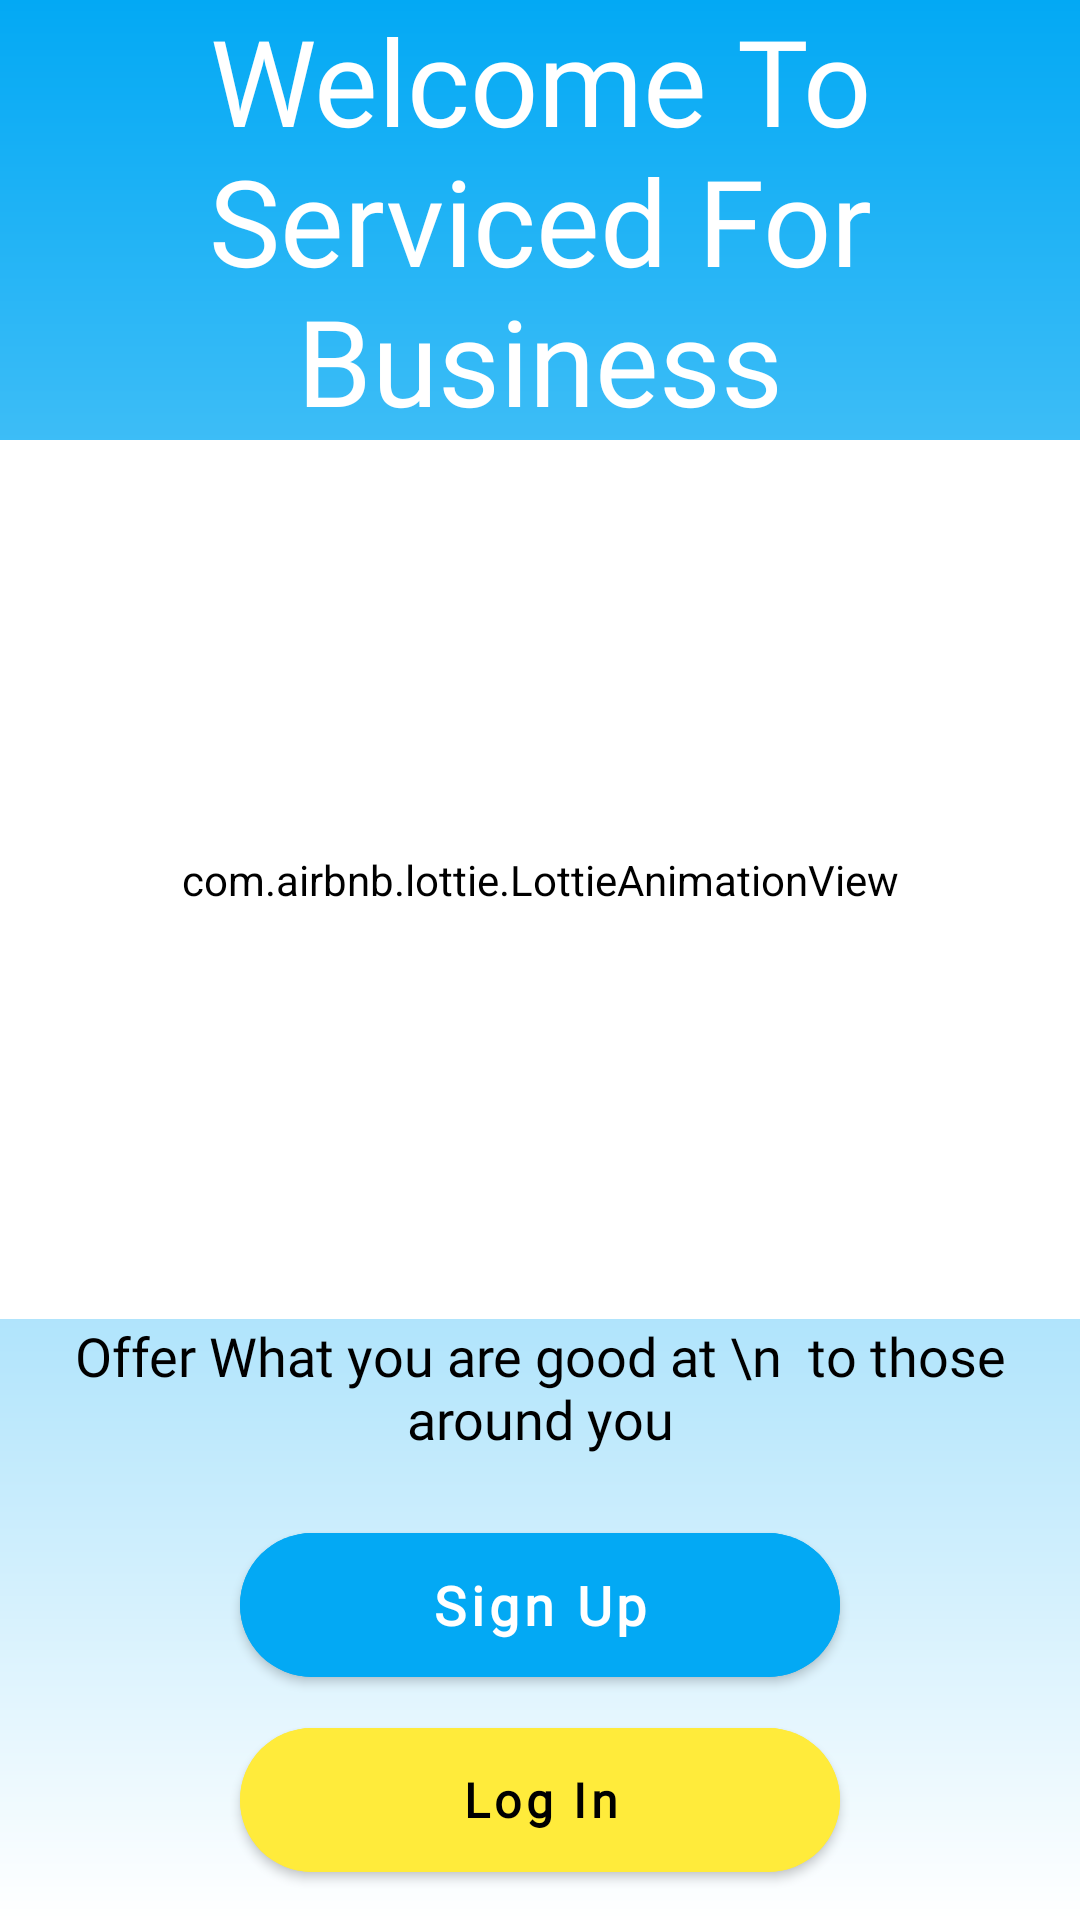

Android layout source for this screen:
<!-- AndroidManifest.xml: application theme Theme.ServicedForBusiness -->
<!-- res/layout/activity_start.xml -->
<?xml version="1.0" encoding="utf-8"?>
<androidx.constraintlayout.widget.ConstraintLayout xmlns:android="http://schemas.android.com/apk/res/android"
    xmlns:app="http://schemas.android.com/apk/res-auto"
    xmlns:tools="http://schemas.android.com/tools"
    android:layout_width="match_parent"
    android:background="@drawable/gradient_blue_bg"
    android:layout_height="match_parent"
    tools:context="com.gachugusville.servicedforbusiness.Genesis.StartActivity">

    <TextView
        android:id="@+id/textView"
        android:layout_width="match_parent"
        android:layout_height="wrap_content"
        android:layout_marginStart="30dp"
        android:layout_marginEnd="30dp"
        android:backgroundTint="@android:color/transparent"
        android:fontFamily="@font/crimson_text"
        android:text="@string/welcome_to_serviced_for_business"
        android:textAlignment="center"
        android:textColor="@color/white"
        android:textSize="40sp"
        app:layout_constraintBottom_toTopOf="@id/lottieAnimationView"
        app:layout_constraintEnd_toEndOf="parent"
        app:layout_constraintStart_toStartOf="parent"
        app:layout_constraintTop_toTopOf="parent" />

    <com.airbnb.lottie.LottieAnimationView
        android:id="@+id/lottieAnimationView"
        android:layout_width="match_parent"
        android:layout_height="0dp"
        android:background="@android:color/transparent"
        app:layout_constraintBottom_toTopOf="@id/textView2"
        app:layout_constraintEnd_toEndOf="parent"
        app:layout_constraintStart_toStartOf="parent"
        app:layout_constraintTop_toBottomOf="@+id/textView"
        app:lottie_autoPlay="true"
        app:lottie_loop="true"
        app:lottie_rawRes="@raw/working_people" />

    <TextView
        android:id="@+id/textView2"
        android:layout_width="match_parent"
        android:layout_height="wrap_content"
        android:fontFamily="@font/crimson_text"
        android:backgroundTint="@android:color/transparent"
        android:text="Offer What you are good at \n  to those around you"
        android:textAlignment="center"
        android:textColor="@color/black"
        android:textSize="18sp"
        app:layout_constraintBottom_toTopOf="@id/btn_signUp"
        app:layout_constraintEnd_toEndOf="parent"
        app:layout_constraintStart_toStartOf="parent"
        app:layout_constraintTop_toBottomOf="@+id/lottieAnimationView"
        tools:ignore="HardcodedText" />

    <com.google.android.material.button.MaterialButton
        android:id="@+id/btn_signUp"
        android:layout_width="200dp"
        android:layout_height="60dp"
        android:layout_marginTop="20dp"
        android:backgroundTint="@color/light_blue"
        android:fontFamily="@font/crimson_text"
        android:text="@string/sign_up"
        android:textAllCaps="false"
        android:textColor="@color/white"
        android:textSize="18sp"
        android:textStyle="bold"
        app:cornerRadius="30dp"
        app:layout_constraintBottom_toTopOf="@id/btn_logIn"
        app:layout_constraintEnd_toEndOf="parent"
        app:layout_constraintStart_toStartOf="parent"
        app:layout_constraintTop_toBottomOf="@+id/textView2" />

    <com.google.android.material.button.MaterialButton
        android:id="@+id/btn_logIn"
        android:layout_width="200dp"
        android:layout_height="60dp"
        android:layout_marginTop="5dp"
        android:layout_marginBottom="10dp"
        android:backgroundTint="@color/orange"
        android:fontFamily="@font/crimson_text"
        android:text="@string/log_in"
        android:textAllCaps="false"
        android:textColor="@color/black"
        android:textSize="16sp"
        android:textStyle="bold"
        app:cornerRadius="30dp"
        app:layout_constraintBottom_toBottomOf="parent"
        app:layout_constraintEnd_toEndOf="parent"
        app:layout_constraintStart_toStartOf="parent"
        app:layout_constraintTop_toBottomOf="@+id/btn_signUp" />


</androidx.constraintlayout.widget.ConstraintLayout>
<!-- resources referenced by this layout -->
<resources>
  <color name="black">#FF000000</color>
  <color name="light_blue">#03A9F4</color>
  <color name="orange">#FFEB3B</color>
  <color name="white">#FFFFFFFF</color>
  <!-- drawable gradient_blue_bg (drawable) -->
  <?xml version="1.0" encoding="utf-8"?>
  <shape xmlns:android="http://schemas.android.com/apk/res/android"
      android:shape="rectangle">
  
      <gradient
          android:angle="90"
          android:centerX="@android:integer/config_mediumAnimTime"
          android:centerY="@android:integer/config_longAnimTime"
          android:endColor="@color/light_blue"
          android:startColor="@color/white" />
  
  </shape>
  <string name="log_in">Log In</string>
  <string name="sign_up">Sign Up</string>
  <string name="welcome_to_serviced_for_business">Welcome To Serviced For Business</string>
  <style name="Theme.ServicedForBusiness" parent="Theme.MaterialComponents.Light.NoActionBar">
          
          <item name="android:background">@color/white</item>
          <item name="colorPrimary">#678FB4</item>
          <item name="colorPrimaryVariant">@color/light_blue</item>
          <item name="colorOnPrimary">@color/white</item>
          
          <item name="colorSecondary">@color/teal_200</item>
          <item name="colorSecondaryVariant">@color/teal_700</item>
          <item name="colorOnSecondary">@color/light_blue</item>
          
          <item name="android:statusBarColor" tools:targetApi="l">#03A9F4</item>
          
      </style>
  <color name="teal_200">#FF03DAC5</color>
  <color name="teal_700">#FF018786</color>
</resources>
